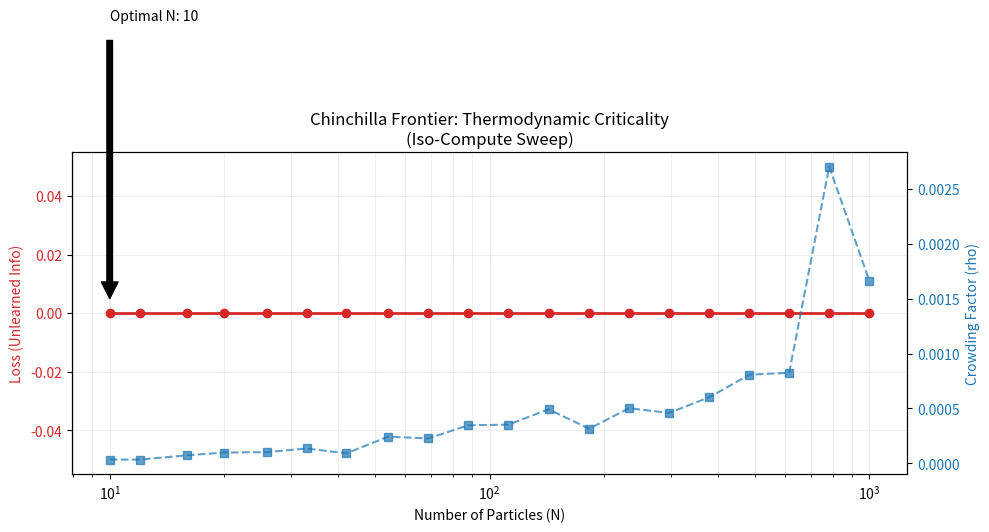

Write Python code to recreate this figure.
import numpy as np
import matplotlib.pyplot as plt
import random
from dataclasses import dataclass

# --- 配置参数 ---
@dataclass
class Config:
    grid_size: int = 64          # L x L 网格 (物理空间限制)
    total_compute: float = 1e7   # C: 总热力学预算
    energy_cost_k: float = 6.0   # k: 单粒子单步能耗 (Forward/Backward)
    n_min: int = 10              # 最小粒子数 (Under-parameterized)
    n_max: int = 1000            # 最大粒子数 (Over-parameterized)
    n_steps_sweep: int = 20      # 扫描采样点数
    food_density: float = 0.8    # 初始信息/食物覆盖率

class HamsterChinchillaSim:
    def __init__(self, n_particles, steps, config):
        self.n = int(n_particles)
        self.steps = int(steps)
        self.L = config.grid_size
        self.grid = np.zeros((self.L, self.L)) # 0: Empty, 1: Food
        self.visits = np.zeros((self.L, self.L)) # 记录访问情况
        
        # 初始化信息(食物)分布
        num_food = int(self.L * self.L * config.food_density)
        indices = np.random.choice(self.L * self.L, num_food, replace=False)
        self.grid.flat[indices] = 1
        self.total_food = num_food
        
        # 初始化粒子位置
        self.particles = np.random.randint(0, self.L, (self.n, 2))
        
        # 统计量
        self.collisions = 0
        self.eaten_food = 0

    def run(self):
        # 简单的贪婪+随机行走策略
        # 如果周围有食物，趋向食物；否则随机行走
        # 拥堵机制：目标格子若被占据，则不动并记录碰撞
        
        occupied_map = np.zeros((self.L, self.L))
        for p in self.particles:
            occupied_map[p[0], p[1]] += 1

        for t in range(self.steps):
            new_positions = []
            current_collisions = 0
            
            # 重新计算占据图 (简单的同步更新近似)
            next_occupied_map = np.zeros_like(occupied_map)
            
            for i in range(self.n):
                r, c = self.particles[i]
                
                # --- 1. 感知与决策 ---
                # 寻找邻域内的最佳移动 (贪婪策略模拟梯度下降)
                moves = [(-1,0), (1,0), (0,-1), (0,1), (0,0)]
                best_move = (0,0)
                found_food = False
                
                # 简单乱序以避免方向偏差
                np.random.shuffle(moves)
                
                for dr, dc in moves:
                    nr, nc = (r + dr) % self.L, (c + dc) % self.L
                    if self.grid[nr, nc] == 1 and self.visits[nr, nc] == 0:
                        best_move = (dr, dc)
                        found_food = True
                        break
                
                if not found_food:
                    # 没有直接食物，随机漫步 (Exploration)
                    idx = np.random.randint(0, len(moves))
                    best_move = moves[idx]

                # --- 2. 移动与拥堵判定 ---
                dr, dc = best_move
                nr, nc = (r + dr) % self.L, (c + dc) % self.L
                
                # 检查目标位置在上一帧是否被占据 (简化版拥堵物理)
                # 如果目标位置有多人竞争或已被占据，视为“软拥堵”，增加摩擦
                # 这里简化为：如果目标位有人，则有概率移动失败
                
                if occupied_map[nr, nc] > 0 and (nr != r or nc != c):
                    # 发生冲突/拥堵
                    current_collisions += 1
                    # 拥堵导致停滞 (Reject move)
                    nr, nc = r, c
                
                new_positions.append([nr, nc])
                next_occupied_map[nr, nc] += 1
                
                # --- 3. 吃食物 (Learning) ---
                if self.grid[nr, nc] == 1 and self.visits[nr, nc] == 0:
                    self.visits[nr, nc] = 1
                    self.eaten_food += 1

            self.particles = np.array(new_positions)
            occupied_map = next_occupied_map
            self.collisions += current_collisions
            
            # 如果所有食物都被吃光，提前终止 (可选，但为了严格对比保持steps运行)
            if self.eaten_food >= self.total_food:
                break

    def get_metrics(self):
        loss = (self.total_food - self.eaten_food) / self.total_food
        # 归一化拥堵率：平均每个粒子每步遇到的冲突数
        crowding_rho = self.collisions / (self.n * self.steps) if self.steps > 0 else 0
        return loss, crowding_rho

def run_iso_compute_sweep():
    cfg = Config()
    
    n_values = np.logspace(np.log10(cfg.n_min), np.log10(cfg.n_max), cfg.n_steps_sweep).astype(int)
    losses = []
    crowdings = []
    steps_list = []
    
    print(f"Starting Iso-Compute Sweep (C={cfg.total_compute:.0e})...")
    
    for n in n_values:
        # 核心 Chinchilla 约束方程: D = C / (6N)
        d_steps = int(cfg.total_compute / (cfg.energy_cost_k * n))
        
        # 只有当步数足够且粒子数合理时才运行
        if d_steps < 1: 
            d_steps = 1
        
        sim = HamsterChinchillaSim(n, d_steps, cfg)
        sim.run()
        
        loss, rho = sim.get_metrics()
        
        losses.append(loss)
        crowdings.append(rho)
        steps_list.append(d_steps)
        
        print(f"N={n:4d}, Steps={d_steps:5d} | Loss={loss:.4f}, Rho={rho:.4f}")

    return n_values, losses, crowdings

def plot_results(n_values, losses, crowdings):
    fig, ax1 = plt.subplots(figsize=(10, 6))

    # 绘制 Loss 曲线 (左轴)
    color = 'tab:red'
    ax1.set_xlabel('Number of Particles (N)')
    ax1.set_ylabel('Loss (Unlearned Info)', color=color)
    ax1.plot(n_values, losses, color=color, marker='o', label='Loss', linewidth=2)
    ax1.tick_params(axis='y', labelcolor=color)
    ax1.set_xscale('log')
    ax1.grid(True, which="both", ls="-", alpha=0.2)

    # 绘制 Crowding 曲线 (右轴)
    ax2 = ax1.twinx() 
    color = 'tab:blue'
    ax2.set_ylabel('Crowding Factor (rho)', color=color)
    ax2.plot(n_values, crowdings, color=color, marker='s', linestyle='--', label='Crowding', alpha=0.7)
    ax2.tick_params(axis='y', labelcolor=color)

    # 寻找 Loss 最低点
    min_loss_idx = np.argmin(losses)
    min_loss_n = n_values[min_loss_idx]
    min_loss_val = losses[min_loss_idx]
    
    plt.title('Chinchilla Frontier: Thermodynamic Criticality\n(Iso-Compute Sweep)')
    
    # 标注最优 N
    ax1.annotate(f'Optimal N: {min_loss_n}', xy=(min_loss_n, min_loss_val), 
                 xytext=(min_loss_n, min_loss_val + 0.1),
                 arrowprops=dict(facecolor='black', shrink=0.05))
    
    plt.tight_layout()
    plt.show()
    
    return min_loss_n

if __name__ == "__main__":
    # 运行实验
    n_vals, loss_vals, rho_vals = run_iso_compute_sweep()
    
    # 绘图
    opt_n = plot_results(n_vals, loss_vals, rho_vals)
    
    print("-" * 30)
    print(f"Experiment Complete.")
    print(f"Optimal Particle Count (N): {opt_n}")
    # 这里我们可以手动检查对应的 Crowding 是否处于拐点
